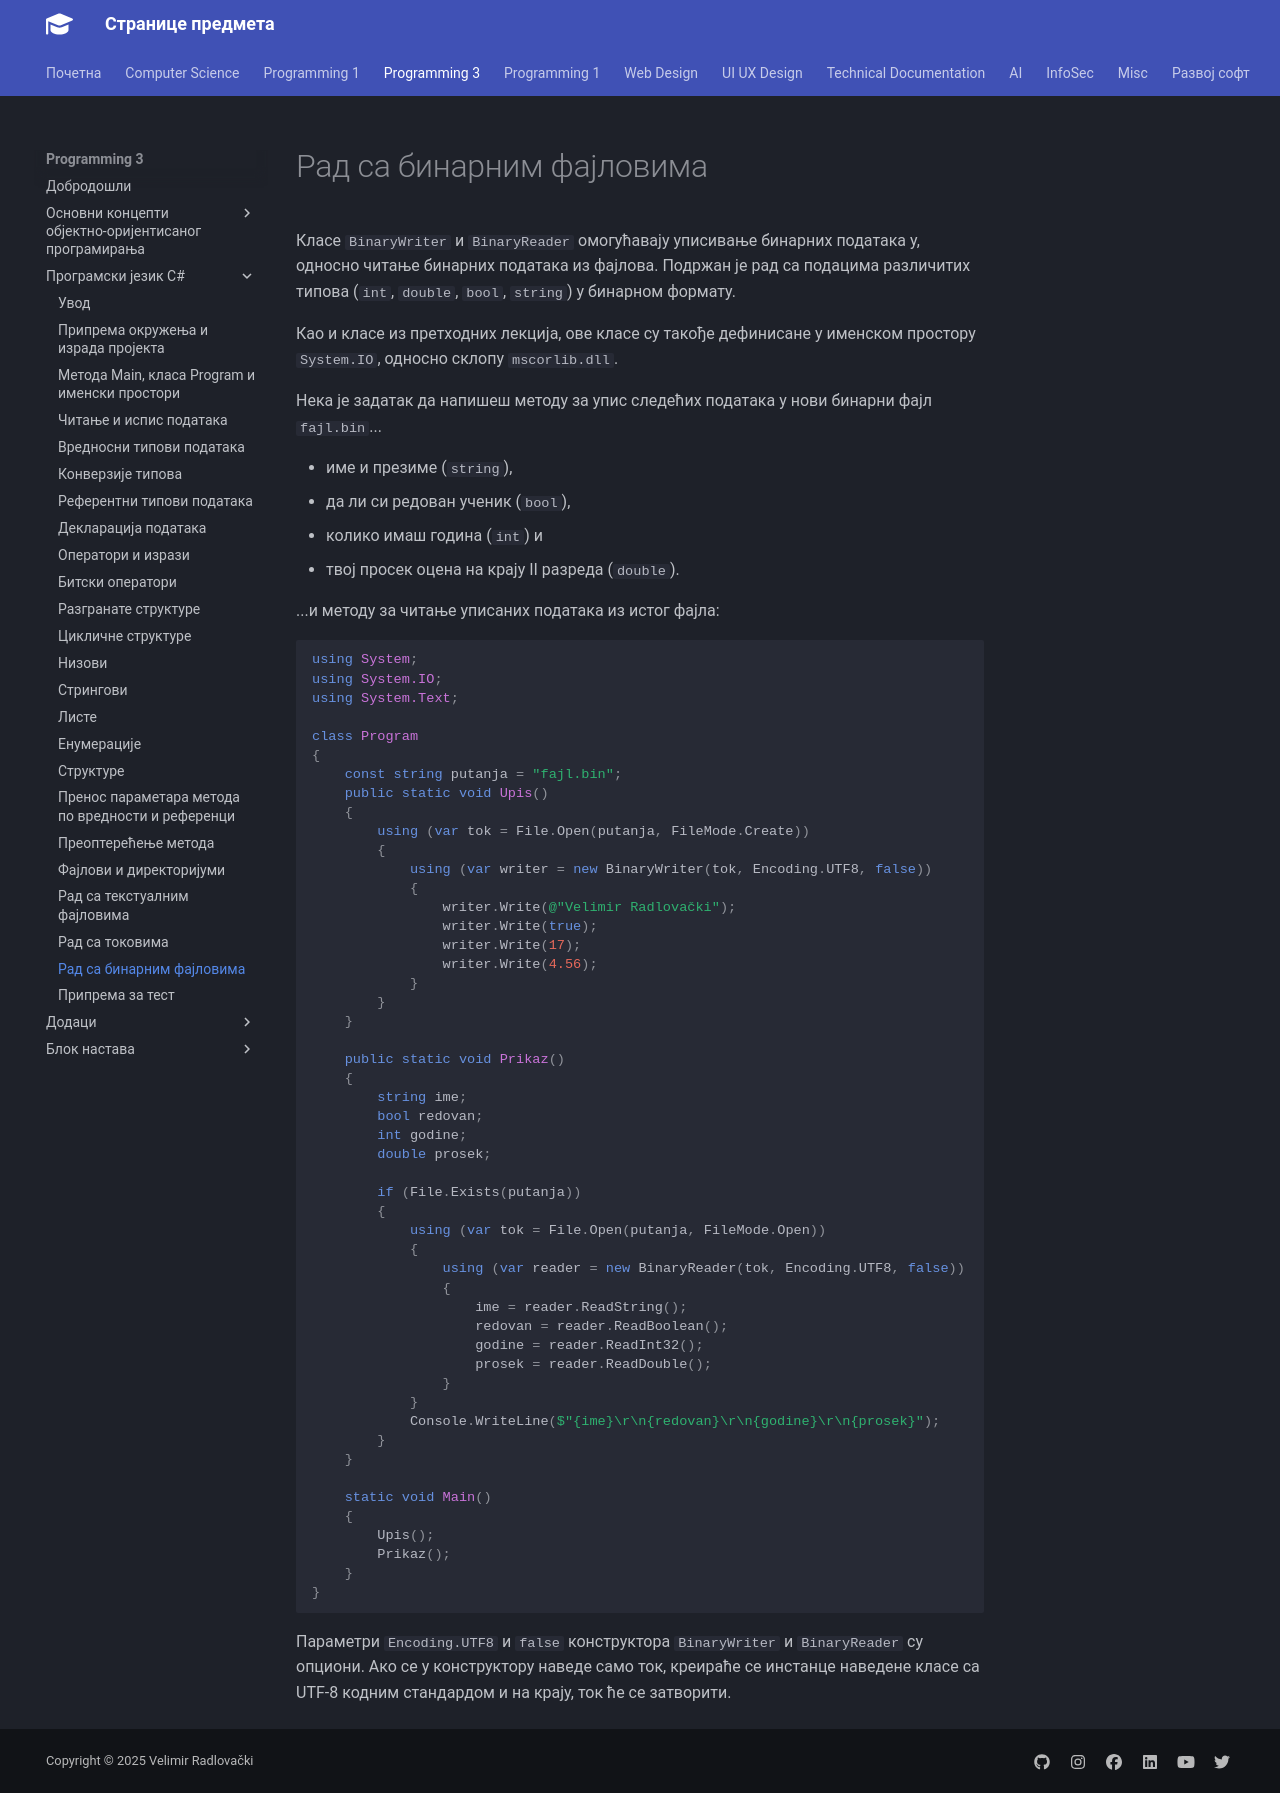

repository: radlovacki/lessons · page: prog3/02/23_binary/index.html · generator: mkdocs

# Рад са бинарним фајловима

Класе `BinaryWriter` и `BinaryReader` омогућавају уписивање бинарних података у,
односно читање бинарних података из фајлова. Подржан је рад са подацима
различитих типова (`int`, `double`, `bool`, `string`) у бинарном формату.

Као и класе из претходних лекција, ове класе су такође дефинисане у именском
простору `System.IO`, односно склопу `mscorlib.dll`.

Нека је задатак да напишеш методу за упис следећих података у нови бинарни фајл
`fajl.bin`...

* име и презиме (`string`),
* да ли си редован ученик (`bool`),
* колико имаш година (`int`) и
* твој просек оцена на крају II разреда (`double`).

...и методу за читање уписаних података из истог фајла:

```cs
using System;
using System.IO;
using System.Text;

class Program
{
    const string putanja = "fajl.bin";
    public static void Upis()
    {
        using (var tok = File.Open(putanja, FileMode.Create))
        {
            using (var writer = new BinaryWriter(tok, Encoding.UTF8, false))
            {
                writer.Write(@"Velimir Radlovački");
                writer.Write(true);
                writer.Write(17);
                writer.Write(4.56);
            }
        }
    }

    public static void Prikaz()
    {
        string ime;
        bool redovan;
        int godine;
        double prosek;

        if (File.Exists(putanja))
        {
            using (var tok = File.Open(putanja, FileMode.Open))
            {
                using (var reader = new BinaryReader(tok, Encoding.UTF8, false))
                {
                    ime = reader.ReadString();
                    redovan = reader.ReadBoolean();
                    godine = reader.ReadInt32();
                    prosek = reader.ReadDouble();
                }
            }
            Console.WriteLine($"{ime}\r\n{redovan}\r\n{godine}\r\n{prosek}");
        }
    }

    static void Main()
    {
        Upis();
        Prikaz();
    }
}
```

Параметри `Encoding.UTF8` и `false` конструктора `BinaryWriter` и `BinaryReader`
су опциони. Ако се у конструктору наведе само ток, креираће се инстанце
наведене класе са UTF-8 кодним стандардом и на крају, ток ће се затворити.
